Dataset: separate-dataset (GitHub, brunofaria27/image-processing). Classes: ASC H, ASC US, HSIL, LSIL, negative for intraepithelial lesion, SCC.

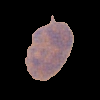
Label: ASC US

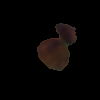
Label: negative for intraepithelial lesion

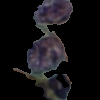
Label: ASC H

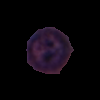
Label: SCC

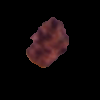
Label: HSIL

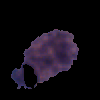
Label: LSIL
